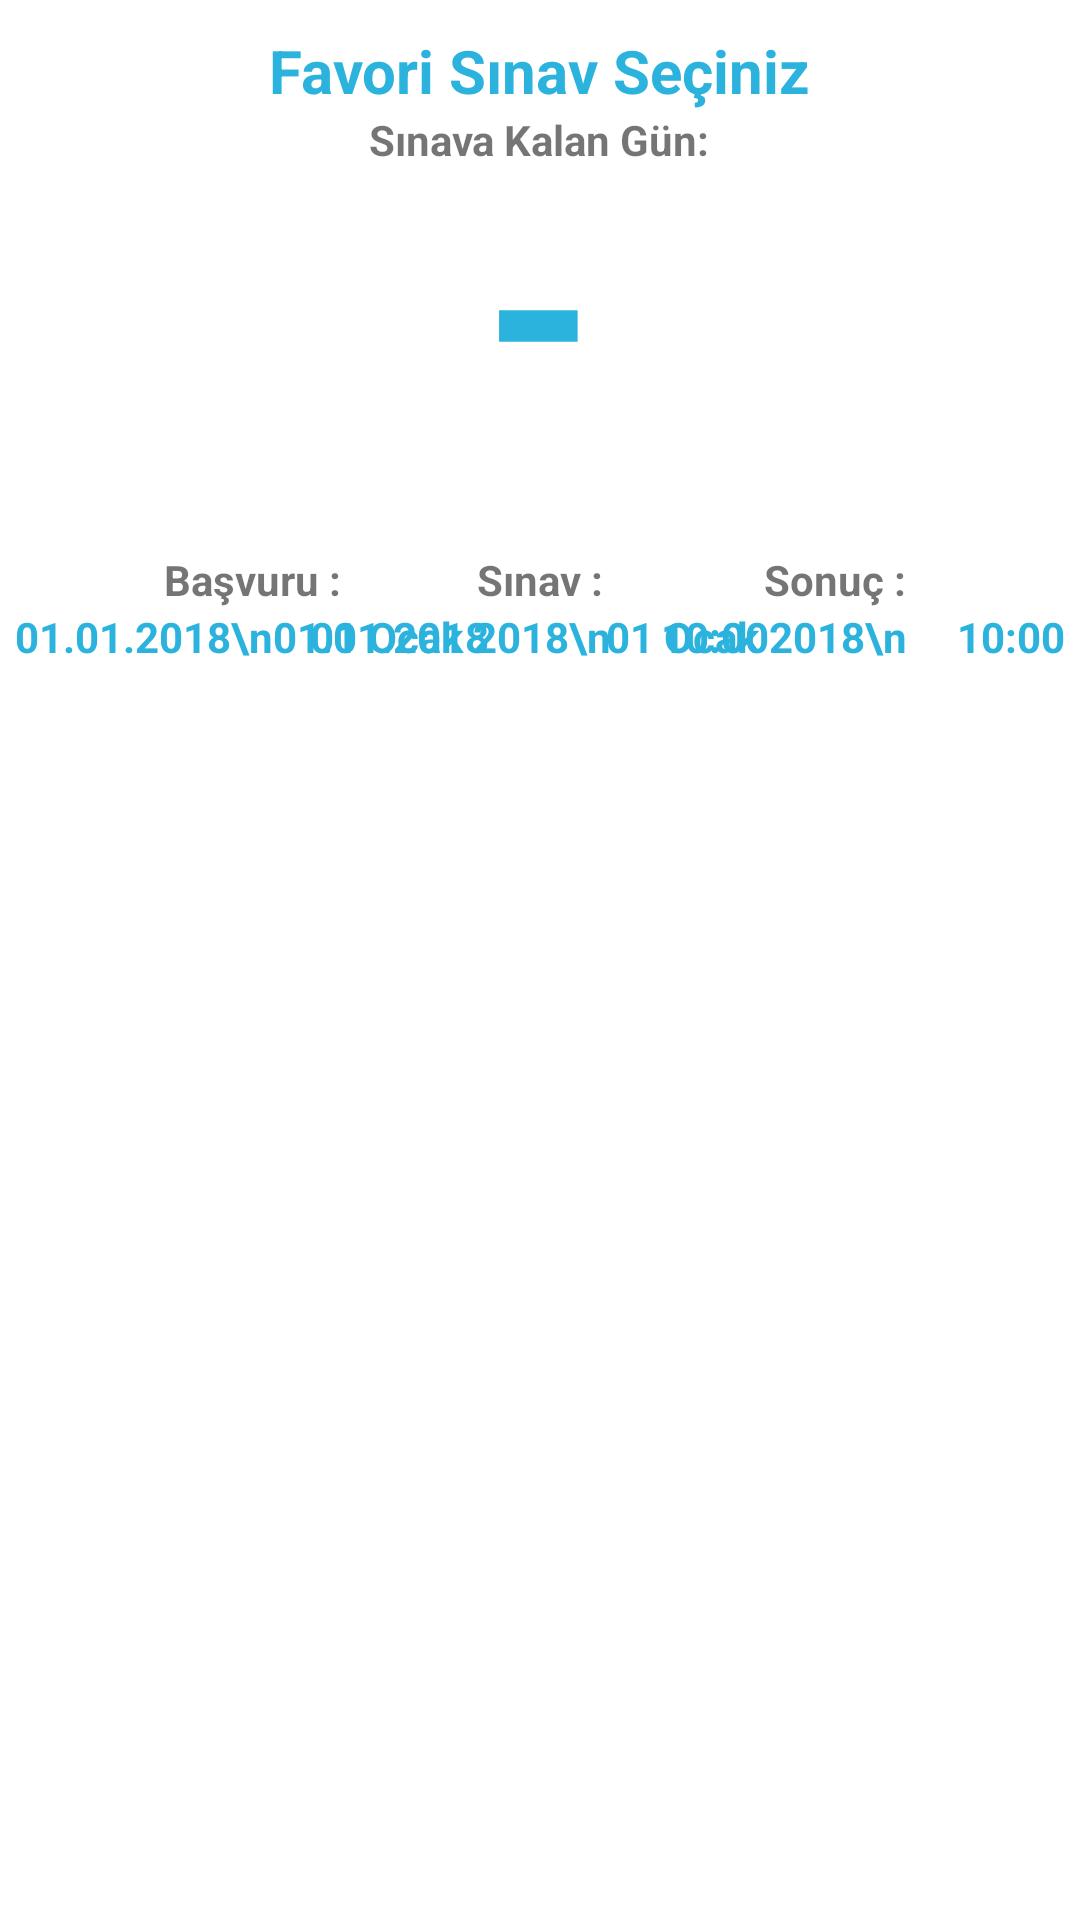

Android layout source for this screen:
<!-- AndroidManifest.xml: application theme AppTheme -->
<!-- res/layout/updating_widget.xml -->
<RelativeLayout android:layout_width="match_parent"
    android:layout_height="wrap_content"
    android:background="@color/white"
    xmlns:android="http://schemas.android.com/apk/res/android">

    <TextView
        android:id="@+id/txt_sinav_adi"
        android:layout_width="wrap_content"
        android:layout_height="wrap_content"
        android:layout_alignParentTop="true"
        android:layout_centerHorizontal="true"
        android:layout_marginTop="10dp"
        android:text="Favori Sınav Seçiniz"
        android:textColor="@color/colorOsym"
        android:textSize="20sp"
        android:textStyle="normal|bold" />

    <TextView
        android:id="@+id/textView7"
        android:layout_width="wrap_content"
        android:layout_height="wrap_content"
        android:layout_below="@+id/txt_sinav_adi"
        android:layout_centerHorizontal="true"
        android:text="Sınava Kalan Gün:"
        android:textStyle="normal|bold" />

    <TextView
        android:id="@+id/txt_kalangun"
        android:layout_width="wrap_content"
        android:layout_height="wrap_content"
        android:layout_below="@+id/txt_sinav_adi"
        android:layout_centerHorizontal="true"
        android:text="-"
        android:textColor="@color/colorOsym"
        android:textSize="95sp"
        android:textStyle="normal|bold" />
    <RelativeLayout
        android:layout_width="match_parent"
        android:layout_height="wrap_content"
        android:layout_below="@id/txt_kalangun"
        android:layout_marginTop="20dp">

        <TextView
            android:id="@+id/textView10"
            android:layout_width="wrap_content"
            android:layout_height="wrap_content"
            android:layout_alignBaseline="@+id/textView15"
            android:layout_alignRight="@+id/txt_basvuru"
            android:layout_alignLeft="@+id/txt_basvuru"
            android:gravity="center"
            android:text="Başvuru :"
            android:textStyle="normal|bold" />

        <TextView
            android:id="@+id/txt_basvuru"
            android:layout_width="wrap_content"
            android:layout_height="wrap_content"
            android:layout_alignParentLeft="true"
            android:layout_below="@+id/textView15"
            android:layout_marginLeft="5dp"
            android:text="01.01.2018\n01.01.2018"
            android:textColor="@color/colorOsym"
            android:textSize="14sp"
            android:textStyle="normal|bold" />

        <TextView
            android:id="@+id/textView15"
            android:layout_width="wrap_content"
            android:layout_height="wrap_content"
            android:layout_centerHorizontal="true"
            android:text="Sınav :"
            android:textStyle="normal|bold" />


        <TextView
            android:id="@+id/textView13"
            android:layout_width="wrap_content"
            android:layout_height="wrap_content"
            android:layout_alignLeft="@+id/txt_sonuc"
            android:layout_alignRight="@+id/txt_sonuc"
            android:gravity="center"
            android:text="Sonuç :"
            android:textStyle="normal|bold" />

        <TextView
            android:id="@+id/txt_sonuc"
            android:layout_width="wrap_content"
            android:layout_height="wrap_content"
            android:layout_marginRight="5dp"
            android:layout_alignBaseline="@+id/txt_sinav_tarihi"
            android:layout_alignBottom="@+id/txt_sinav_tarihi"
            android:layout_alignParentRight="true"
            android:text="01 Ocak 2018\n     10:00"
            android:textColor="@color/colorOsym"
            android:textSize="14sp"
            android:textStyle="normal|bold" />


        <TextView
            android:id="@+id/txt_sinav_tarihi"
            android:layout_width="wrap_content"
            android:layout_height="wrap_content"
            android:layout_below="@+id/textView15"
            android:layout_centerHorizontal="true"
            android:layout_marginBottom="5dp"
            android:text="01 Ocak 2018\n     10:00"
            android:textColor="@color/colorOsym"
            android:textSize="14sp"
            android:textStyle="normal|bold" />

    </RelativeLayout>

</RelativeLayout>
<!-- resources referenced by this layout -->
<resources>
  <color name="colorOsym">#2bb3de</color>
  <color name="white">#FFFFFF</color>
  <style name="AppTheme" parent="Theme.AppCompat.Light.DarkActionBar">
          
          <item name="colorPrimary">@color/colorOsym</item>
          <item name="colorPrimaryDark">@color/colorPrimaryDark</item>
          <item name="colorAccent">@color/colorAccent</item>
  
  
      </style>
  <color name="colorPrimaryDark">#303F9F</color>
  <color name="colorAccent">#FF4081</color>
</resources>
